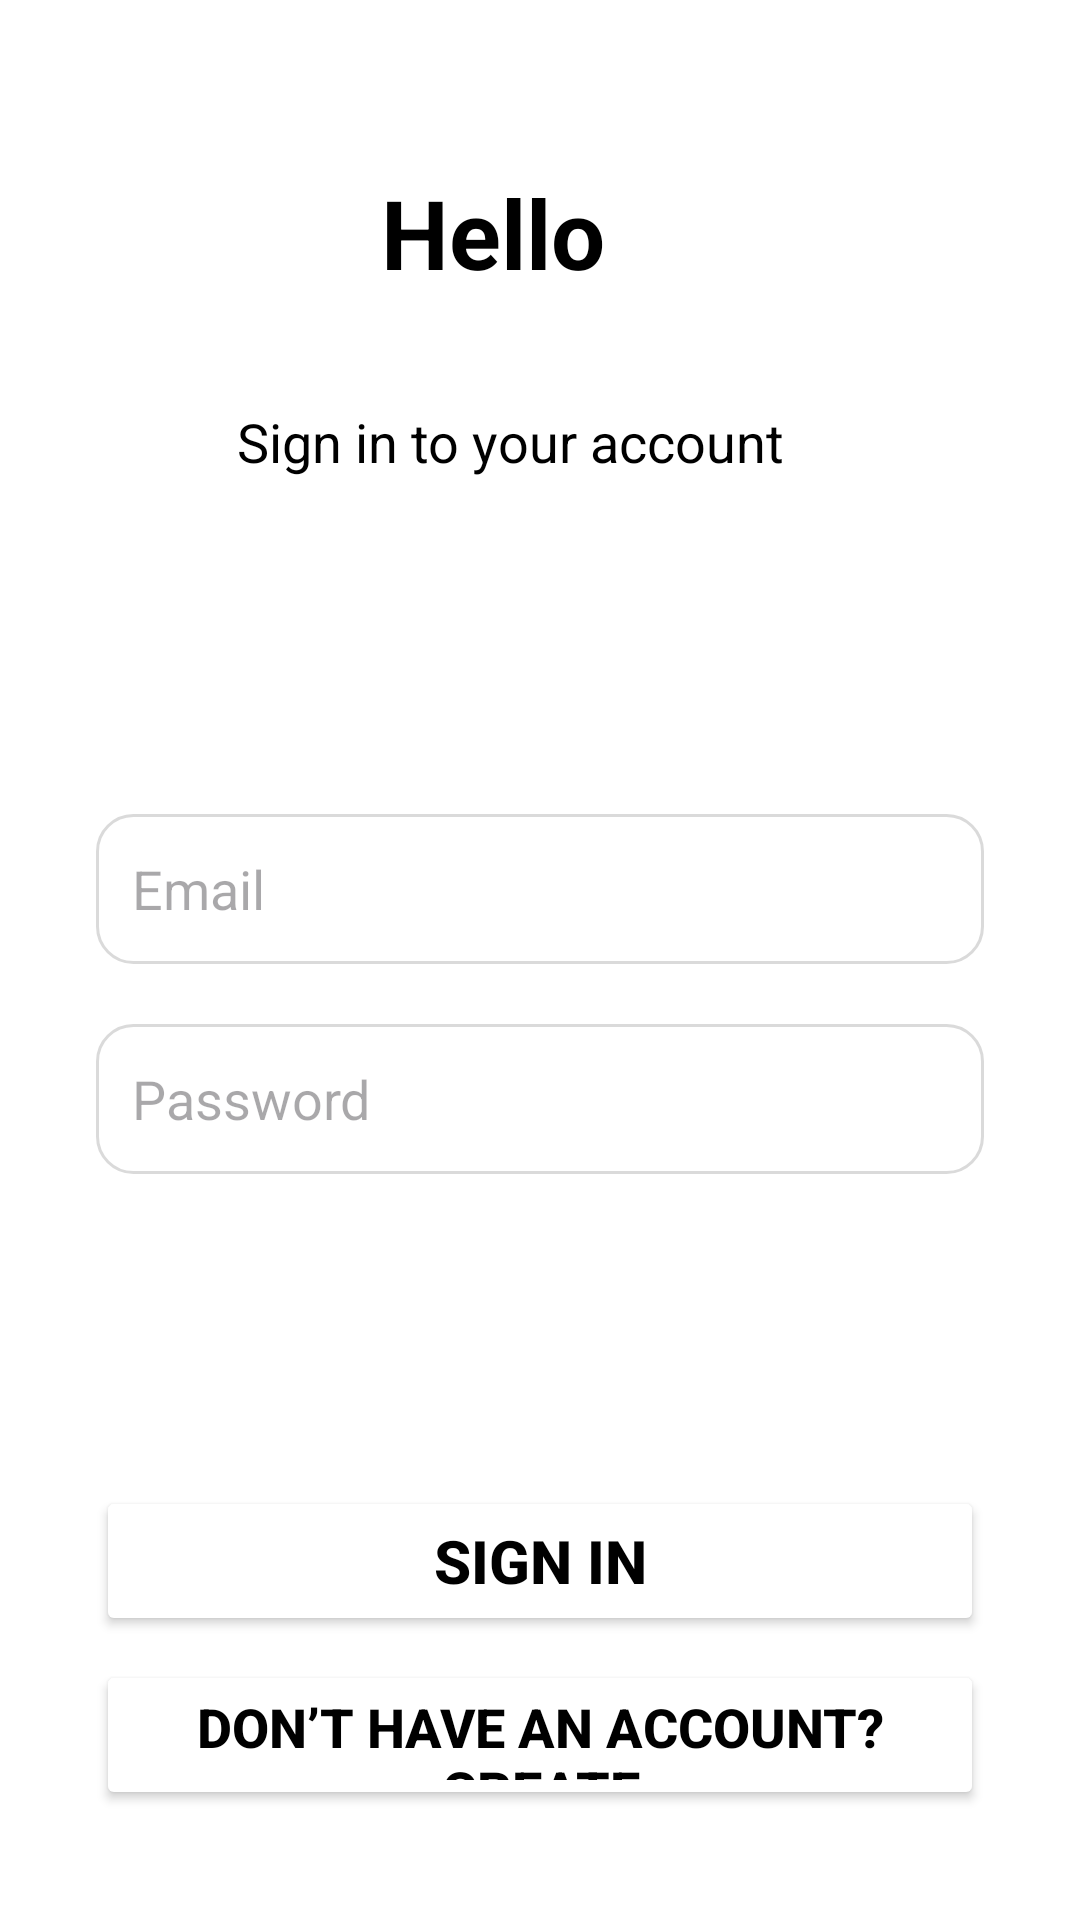

Android layout source for this screen:
<!-- AndroidManifest.xml: application theme Theme.TeachHubProject -->
<!-- res/layout/activity_login.xml -->
<?xml version="1.0" encoding="utf-8"?>
<androidx.constraintlayout.widget.ConstraintLayout xmlns:android="http://schemas.android.com/apk/res/android"
    xmlns:app="http://schemas.android.com/apk/res-auto"
    xmlns:tools="http://schemas.android.com/tools"
    android:id="@+id/main"
    android:background="@color/white"
    android:layout_width="match_parent"
    android:layout_height="match_parent"
    tools:context=".vue.LoginActivity">

    <TextView
        android:id="@+id/helloText"
        android:layout_width="wrap_content"
        android:layout_height="wrap_content"
        android:layout_marginTop="56dp"
        android:text="Hello"
        android:textColor="@android:color/black"
        android:textSize="32sp"
        android:textStyle="bold"
        app:layout_constraintEnd_toEndOf="parent"
        app:layout_constraintHorizontal_bias="0.445"
        app:layout_constraintStart_toStartOf="parent"
        app:layout_constraintTop_toTopOf="parent" />

    <TextView
        android:id="@+id/subtitleText"
        android:layout_width="wrap_content"
        android:layout_height="wrap_content"
        android:layout_marginTop="36dp"
        android:text="Sign in to your account"
        android:textColor="@android:color/black"
        android:textSize="18sp"
        app:layout_constraintEnd_toEndOf="parent"
        app:layout_constraintHorizontal_bias="0.445"
        app:layout_constraintStart_toStartOf="parent"
        app:layout_constraintTop_toBottomOf="@id/helloText" />

    <EditText
        android:id="@+id/emailEditText"
        android:layout_width="0dp"
        android:layout_height="50dp"
        android:layout_marginHorizontal="32dp"
        android:layout_marginTop="112dp"
        android:background="@drawable/rounded_edittext"
        android:hint="Email"
        android:padding="12dp"
        app:layout_constraintEnd_toEndOf="parent"
        app:layout_constraintStart_toStartOf="parent"
        app:layout_constraintTop_toBottomOf="@id/subtitleText" />

    <EditText
        android:id="@+id/passwordEditText"
        android:layout_width="0dp"
        android:layout_height="50dp"
        android:layout_marginHorizontal="32dp"
        android:layout_marginTop="20dp"
        android:background="@drawable/rounded_edittext"
        android:hint="Password"
        android:inputType="textPassword"
        android:padding="12dp"
        app:layout_constraintEnd_toEndOf="parent"
        app:layout_constraintHorizontal_bias="1.0"
        app:layout_constraintStart_toStartOf="parent"
        app:layout_constraintTop_toBottomOf="@id/emailEditText" />

    <Button
        android:id="@+id/loginButton"
        android:layout_width="0dp"
        android:layout_height="50dp"
        android:layout_marginHorizontal="32dp"
        android:layout_marginTop="104dp"
        android:backgroundTint="#FFFFFF"
        android:textStyle="bold"
        android:text="Sign in"
        android:textColor="@android:color/black"
        android:textSize="20dp"
        app:layout_constraintEnd_toEndOf="parent"
        app:layout_constraintHorizontal_bias="1.0"
        app:layout_constraintStart_toStartOf="parent"
        app:layout_constraintTop_toBottomOf="@id/passwordEditText" />

    <Button
        android:id="@+id/signupEtudiantButton"
        android:layout_width="0dp"
        android:layout_height="50dp"
        android:layout_marginHorizontal="32dp"
        android:layout_marginTop="8dp"

        android:text="Don’t have an account? Create"
        android:textColor="@android:color/black"
        android:textSize="18dp"
        android:textStyle="bold"
        android:backgroundTint="#FFFFFF"
        app:layout_constraintEnd_toEndOf="parent"
        app:layout_constraintStart_toStartOf="parent"
        app:layout_constraintTop_toBottomOf="@id/loginButton" />




</androidx.constraintlayout.widget.ConstraintLayout>
<!-- resources referenced by this layout -->
<resources>
  <color name="white">#FFFFFFFF</color>
  <!-- drawable rounded_edittext (drawable) -->
  <shape xmlns:android="http://schemas.android.com/apk/res/android">
      <solid android:color="#FFFFFF" />
      <corners android:radius="12dp" />
      <stroke android:width="1dp" android:color="#DADADA" />
  </shape>
  <style name="Theme.TeachHubProject" parent="Base.Theme.TeachHubProject" />
  <style name="Base.Theme.TeachHubProject" parent="Theme.Material3.DayNight.NoActionBar">
          
          
      </style>
</resources>
